Dataset: pr (GitHub, ndrpscl/MNetv3). Classes: butterhead lettuce, crisphead lettuce, curly lettuce, iceberg lettuce, lollo lettuce, looseleaf lettuce, oak leaf lettuce, red leaf lettuce, romaine lettuce.

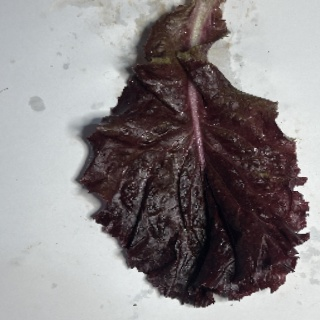
Label: red leaf lettuce

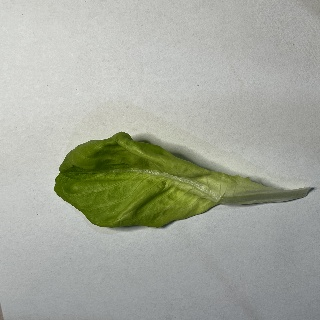
Label: butterhead lettuce

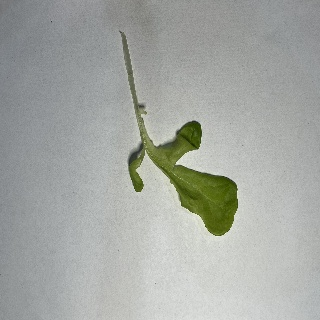
Label: oak leaf lettuce

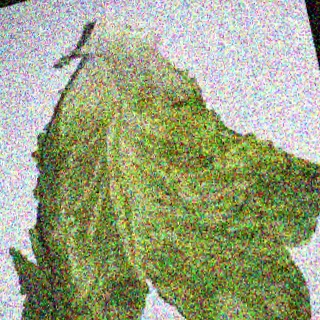
Label: iceberg lettuce

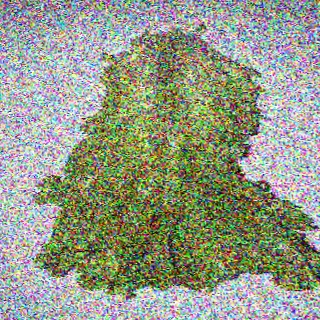
Label: curly lettuce

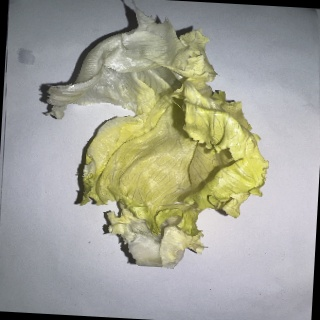
Label: crisphead lettuce
